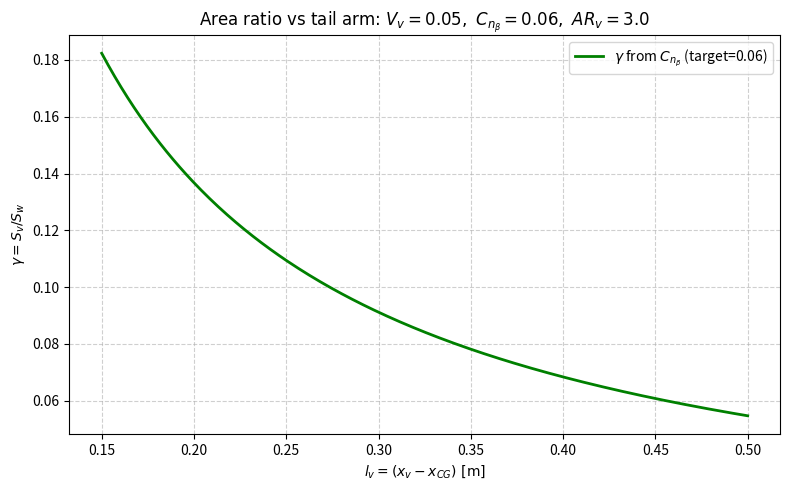

Write the Python code that produced this figure.
import numpy as np
import matplotlib.pyplot as plt
import pandas as pd

# ------- inputs (edite aqui) -------
Sw        = 0.03770   # wing area [m^2]
bw        = 0.60      # wing span [m]
Vv_target = 0.05      # vertical tail volume target

Cnb_target   = 0.06   # desired dCn/dβ [1/rad]
Cnb_fus      = -0.05  # fuselage contribution
eta_v        = 0.80   # effectiveness
dSigma_dBeta = 0.20   # sidewash gradient
ARv_assumed  = 3.0    # assumed fin AR for a_v estimate

lv = np.linspace(0.15, 0.50, 300)  # tail arm [m]; lv = x_v - x_CG
# -----------------------------------

def a_v_from_AR(AR):  # lateral lift-curve slope [rad^-1]
    return 2*np.pi * AR / (AR + 2.0)

a_v = a_v_from_AR(ARv_assumed)

# Method 1: from Vv  -> gamma = Sv/Sw
gamma_from_Vv = Vv_target * (bw / lv)

# Method 2: from Cn_beta target (worst-case model)
# Cnβ ≈ η_v a_v (Sv lv)/(Sw bw) (1 - dσ/dβ) + Cnβ_fus
numerator = (Cnb_target - Cnb_fus) * bw
denom     = eta_v * a_v * lv * (1.0 - dSigma_dBeta)
gamma_from_Cnb = numerator / denom

# guards
gamma_from_Vv  = np.where(gamma_from_Vv  > 0.0, gamma_from_Vv,  np.nan)
gamma_from_Cnb = np.where(gamma_from_Cnb > 0.0, gamma_from_Cnb, np.nan)

# areas
Sv_from_Vv  = gamma_from_Vv  * Sw
Sv_from_Cnb = gamma_from_Cnb * Sw

# intersection (closest point where both are finite)
mask = np.isfinite(gamma_from_Vv) & np.isfinite(gamma_from_Cnb)
idx  = np.nanargmin(np.abs(gamma_from_Vv[mask] - gamma_from_Cnb[mask]))
lv_i = lv[mask][idx]
gam_i = 0.5*(gamma_from_Vv[mask][idx] + gamma_from_Cnb[mask][idx])
Sv_i  = gam_i * Sw

# save csv
df = pd.DataFrame({
    'l_v [m]': lv,
    'gamma = Sv/Sw (from Vv)': gamma_from_Vv,
    'gamma = Sv/Sw (from Cn_beta)': gamma_from_Cnb,
    'Sv [m^2] (from Vv)': Sv_from_Vv,
    'Sv [m^2] (from Cn_beta)': Sv_from_Cnb
})
df.to_csv('gamma_vs_lv_Vv_and_Cnb.csv', index=False)
print('Saved: gamma_vs_lv_Vv_and_Cnb.csv')
print(f'Intersection ~ l_v={lv_i:.3f} m, gamma={gam_i:.3f}, Sv={Sv_i*1e4:.1f} cm^2')

# plot
plt.figure(figsize=(8,5))
#plt.plot(lv, gamma_from_Vv,  label=rf'$\gamma$ from $V_v$ (target={Vv_target:.2f})', lw=2)
plt.plot(lv, gamma_from_Cnb, color='g', label=rf'$\gamma$ from $C_{{n_\beta}}$ (target={Cnb_target:.2f})', lw=2)
#plt.scatter([lv_i], [gam_i], s=15, color='g', zorder=5, label=rf'Chosen Point: $l_v={lv_i:.3f}$ m, $\gamma={gam_i:.3f}$')

plt.xlabel(r'$l_v=(x_v-x_{CG})\ \mathrm{[m]}$')
plt.ylabel(r'$\gamma=S_v/S_w$')
plt.title(rf'$\text{{Area ratio vs tail arm: }}V_v={Vv_target:.2f},\ C_{{n_\beta}}={Cnb_target:.2f},\ AR_v={ARv_assumed:.1f}$')
plt.grid(True, ls='--', alpha=0.6)
plt.legend()
plt.tight_layout()
plt.show()
